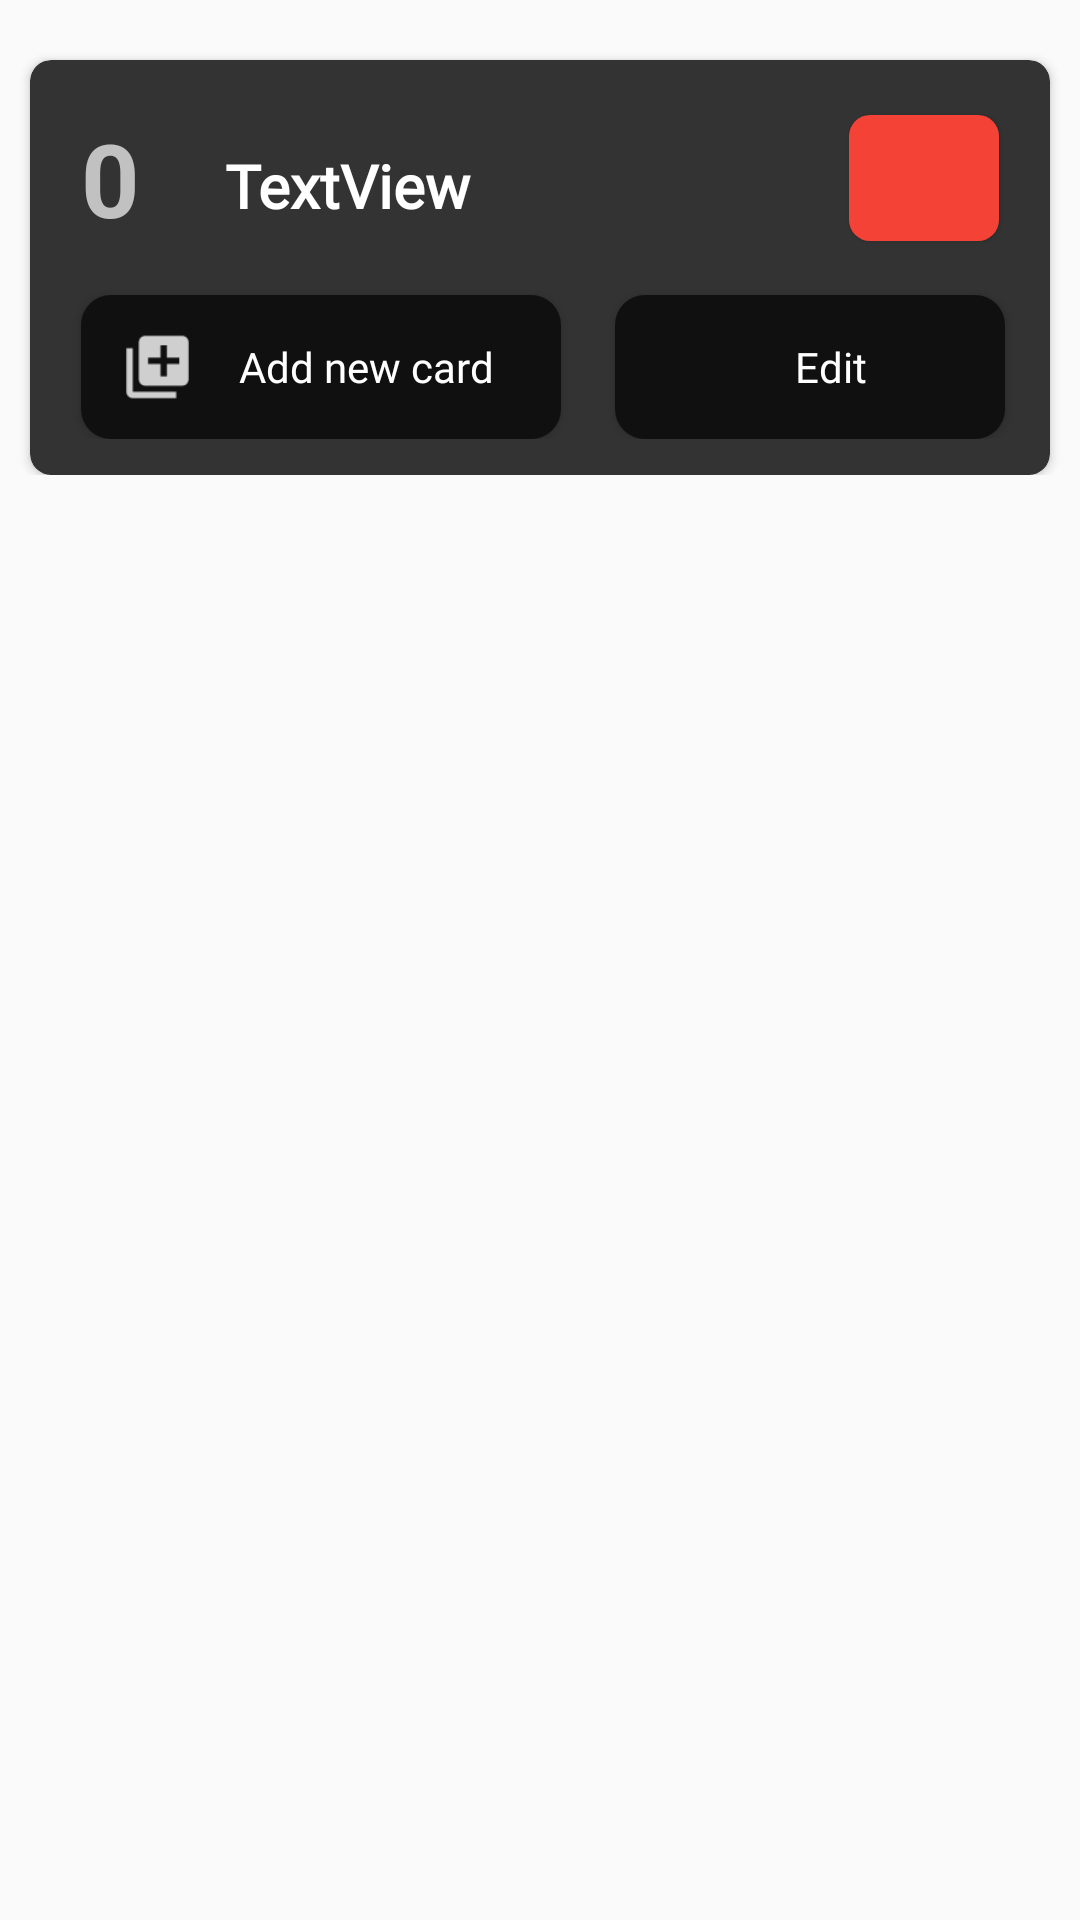

Here is an Android app screen rendered from its layout file. Give the layout XML and the strings, colors and styles it references.
<!-- AndroidManifest.xml: application theme Theme.ProdoReviewer -->
<!-- res/layout/my_row.xml -->
<?xml version="1.0" encoding="utf-8"?>
<androidx.constraintlayout.widget.ConstraintLayout xmlns:android="http://schemas.android.com/apk/res/android"
    xmlns:app="http://schemas.android.com/apk/res-auto"
    xmlns:tools="http://schemas.android.com/tools"
    android:id="@+id/mainLayout"
    android:layout_width="match_parent"
    android:layout_height="wrap_content">

    <LinearLayout
        android:id="@+id/linearLayout"
        android:layout_width="0dp"
        android:layout_height="wrap_content"
        android:orientation="vertical"
        app:layout_constraintEnd_toEndOf="parent"
        app:layout_constraintStart_toStartOf="parent"
        app:layout_constraintTop_toTopOf="parent">

        <androidx.cardview.widget.CardView
            android:layout_width="match_parent"
            android:layout_height="wrap_content"
            android:layout_marginLeft="10dp"
            android:layout_marginTop="20dp"
            android:layout_marginRight="10dp"
            app:cardBackgroundColor="#333333"
            app:cardCornerRadius="7dp">


            <androidx.constraintlayout.widget.ConstraintLayout
                android:layout_width="350dp"
                android:layout_height="wrap_content"
                android:layout_gravity="center"
                android:layout_marginLeft="10dp"
                android:layout_marginRight="10dp"
                android:padding="12dp">

                <TextView
                    android:id="@+id/txtTopicCards"
                    android:layout_width="wrap_content"
                    android:layout_height="wrap_content"
                    android:layout_marginStart="10dp"
                    android:layout_marginBottom="60dp"
                    android:text="0"
                    android:textColor="#C1C1C1"
                    android:textSize="34sp"
                    android:textStyle="bold"
                    app:layout_constraintBottom_toBottomOf="parent"
                    app:layout_constraintStart_toStartOf="parent"
                    app:layout_constraintTop_toTopOf="parent" />

                <TextView
                    android:id="@+id/txtTopic_name"
                    android:layout_width="180dp"
                    android:layout_height="wrap_content"
                    android:layout_marginBottom="60dp"
                    android:fontFamily="@font/inter_bold"
                    android:paddingTop="5dp"
                    android:text="TextView"
                    android:textColor="#FFFFFF"
                    android:textSize="20sp"
                    android:textStyle="bold"
                    app:layout_constraintBottom_toBottomOf="parent"
                    app:layout_constraintEnd_toStartOf="@+id/btnDeleteTopic"
                    app:layout_constraintStart_toEndOf="@+id/txtTopicCards"
                    app:layout_constraintTop_toTopOf="parent"
                    app:layout_constraintVertical_bias="0.509" />

                <ImageView
                    android:id="@+id/imageView2"
                    android:layout_width="29dp"
                    android:layout_height="0dp"
                    android:layout_marginStart="11dp"
                    android:layout_marginTop="8dp"
                    android:layout_marginBottom="8dp"
                    android:elevation="5dp"
                    android:forceHasOverlappingRendering="false"
                    app:layout_constraintBottom_toBottomOf="@+id/btnAdd_Card"
                    app:layout_constraintStart_toStartOf="@+id/btnAdd_Card"
                    app:layout_constraintTop_toTopOf="@+id/btnAdd_Card"
                    app:srcCompat="@drawable/ic_add_card" />

                <ImageView
                    android:id="@+id/imageView3"
                    android:layout_width="29dp"
                    android:layout_height="0dp"
                    android:layout_marginTop="8dp"
                    android:layout_marginEnd="80dp"
                    android:layout_marginBottom="8dp"
                    android:elevation="5dp"
                    android:forceHasOverlappingRendering="false"
                    app:layout_constraintBottom_toBottomOf="@+id/btnEditCards"
                    app:layout_constraintEnd_toEndOf="@+id/btnEditCards"
                    app:layout_constraintStart_toStartOf="@+id/btnEditCards"
                    app:layout_constraintTop_toTopOf="@+id/btnEditCards"
                    app:layout_constraintVertical_bias="0.0"
                    app:srcCompat="@drawable/baseline_edit_note_24" />

                <Button
                    android:id="@+id/btnAdd_Card"
                    android:layout_width="160dp"
                    android:layout_height="wrap_content"
                    android:layout_marginStart="10dp"
                    android:layout_marginTop="23dp"
                    android:background="@drawable/custom_button_addcard"
                    android:elevation="1dp"
                    android:fontFamily="@font/inter_semibold"
                    android:paddingLeft="30dp"
                    android:text="Add new card"
                    android:textAlignment="center"
                    android:textAllCaps="false"
                    android:textColor="#FFFFFF"
                    app:layout_constraintBottom_toBottomOf="parent"
                    app:layout_constraintStart_toStartOf="parent"
                    app:layout_constraintTop_toBottomOf="@+id/txtTopic_name" />

                <Button
                    android:id="@+id/btnEditCards"
                    android:layout_width="130dp"
                    android:layout_height="wrap_content"
                    android:layout_marginEnd="8dp"
                    android:background="@drawable/custom_button_addcard"
                    android:elevation="1dp"
                    android:fontFamily="@font/inter_semibold"
                    android:paddingLeft="60dp"
                    android:text="Edit"
                    android:textAlignment="viewStart"
                    android:textAllCaps="false"
                    android:textColor="#FFFFFF"
                    app:layout_constraintBottom_toBottomOf="parent"
                    app:layout_constraintEnd_toEndOf="parent"
                    app:layout_constraintTop_toBottomOf="@+id/txtTopic_name"
                    app:layout_constraintVertical_bias="1.0" />

                <ImageButton
                    android:id="@+id/btnDeleteTopic"
                    android:layout_width="50dp"
                    android:layout_height="42dp"
                    android:layout_marginEnd="10dp"
                    android:layout_marginBottom="60dp"
                    android:background="@drawable/back_button"
                    android:backgroundTint="#F44336"
                    android:elevation="1dp"
                    android:fontFamily="@font/inter_semibold"
                    android:src="@drawable/delete_button"
                    android:text="Delete"
                    android:textAlignment="center"
                    android:textAllCaps="false"
                    app:layout_constraintBottom_toBottomOf="parent"
                    app:layout_constraintEnd_toEndOf="parent"
                    app:layout_constraintTop_toTopOf="parent" />

            </androidx.constraintlayout.widget.ConstraintLayout>
        </androidx.cardview.widget.CardView>
    </LinearLayout>
</androidx.constraintlayout.widget.ConstraintLayout>
<!-- resources referenced by this layout -->
<resources>
  <!-- drawable back_button (drawable) -->
  <?xml version="1.0" encoding="utf-8"?>
  <shape xmlns:android="http://schemas.android.com/apk/res/android" android:shape="rectangle">
      <solid android:color="#574D68"/>
      <corners android:radius="7dp"/>
  </shape>
  <!-- drawable custom_button_addcard (drawable) -->
  <?xml version="1.0" encoding="utf-8"?>
  <shape xmlns:android="http://schemas.android.com/apk/res/android" android:shape="rectangle">
      <solid android:color="#101010"/>
      <corners android:radius="10dp"/>
  </shape>
  <!-- drawable ic_add_card: png bitmap (drawable-hdpi, 293 bytes) -->
  <style name="Theme.ProdoReviewer" parent="Theme.AppCompat.Light.NoActionBar">
          
          <item name="colorPrimary">#333333</item>
          <item name="colorPrimaryVariant">#333333</item>
          <item name="colorOnPrimary">@color/white</item>
          
          <item name="colorSecondary">@color/teal_200</item>
          <item name="colorSecondaryVariant">@color/teal_700</item>
          <item name="colorOnSecondary">@color/white</item>
          
          <item name="android:statusBarColor">?attr/colorPrimaryVariant</item>
          
      </style>
  <color name="white">#FFFFFFFF</color>
  <color name="teal_200">#FF03DAC5</color>
  <color name="teal_700">#FF018786</color>
</resources>
